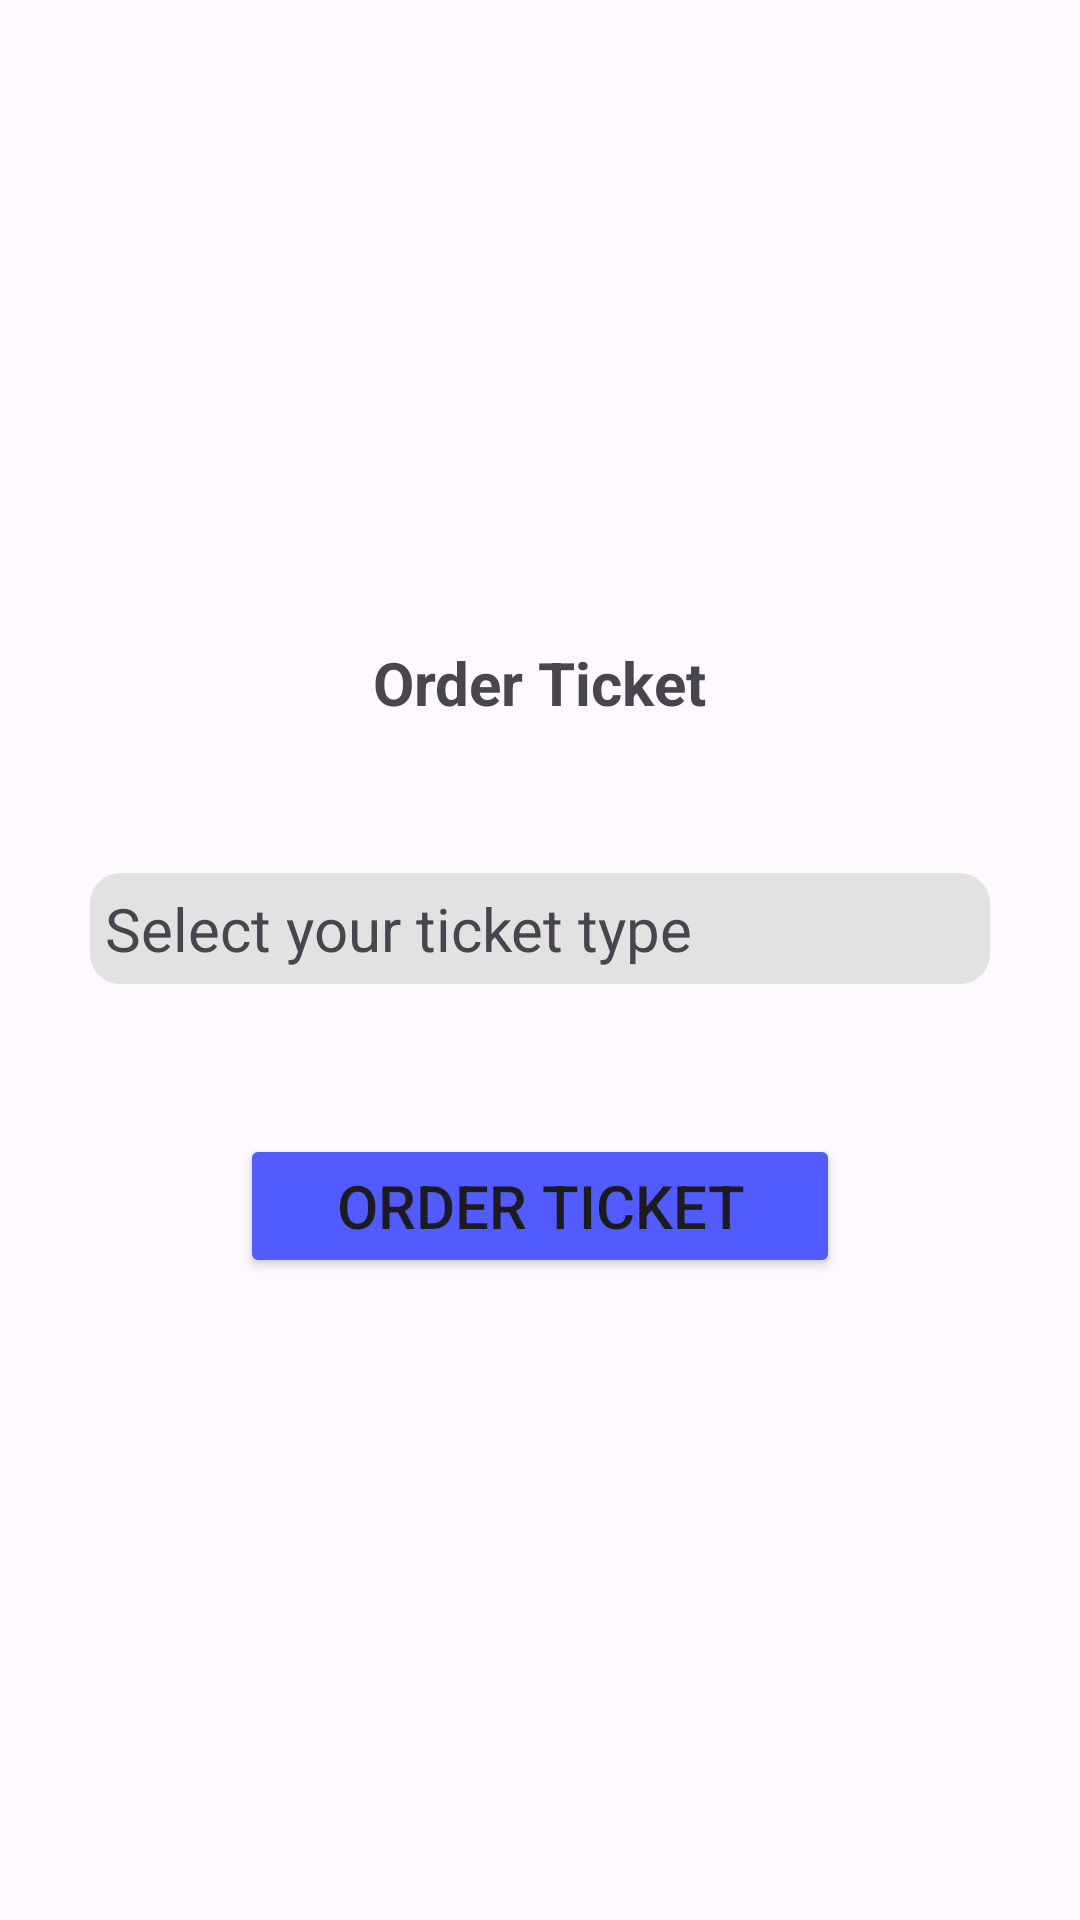

Layout XML and referenced resources for this Android screen:
<!-- AndroidManifest.xml: application theme Theme.BottomNav_TicketBooking -->
<!-- res/layout/fragment_order_ticket.xml -->
<?xml version="1.0" encoding="utf-8"?>
<LinearLayout xmlns:android="http://schemas.android.com/apk/res/android"
    xmlns:tools="http://schemas.android.com/tools"
    android:layout_width="match_parent"
    android:layout_height="match_parent"
    tools:context=".OrderTicketFragment"
    android:orientation="vertical"
    android:gravity="center"
    android:background="@color/white_fade">

    <TextView
        android:id="@+id/txt_title"
        android:layout_width="wrap_content"
        android:layout_height="wrap_content"
        android:text="Order Ticket"
        android:textStyle="bold"
        android:textSize="20sp"
        />

    <TextView
        android:id="@+id/txt_ticketType"
        android:layout_width="300dp"
        android:layout_height="wrap_content"
        android:text="Select your ticket type"
        android:padding="5dp"
        android:textSize="20sp"
        android:background="@drawable/background_box"
        android:layout_marginTop="50dp"
        />

    <Button
        android:id="@+id/btn_order"
        android:layout_width="200dp"
        android:layout_height="wrap_content"
        android:text="Order Ticket"
        android:textSize="20sp"
        android:backgroundTint="@color/blue"
        android:layout_marginTop="50dp"
        />


</LinearLayout>
<!-- resources referenced by this layout -->
<resources>
  <color name="blue">#525BFF</color>
  <color name="white_fade">#1AFFFFFF</color>
  <!-- drawable background_box (drawable) -->
  <?xml version="1.0" encoding="utf-8"?>
  <selector xmlns:android="http://schemas.android.com/apk/res/android">
  
      <item>
  
          <shape android:shape="rectangle">
  
              <solid android:color="@color/grey"/>
              <corners android:radius="10dp"/>
  
          </shape>
      </item>
  </selector>
  <style name="Theme.BottomNav_TicketBooking" parent="Base.Theme.BottomNav_TicketBooking" />
  <color name="grey">#E3E2E2</color>
  <style name="Base.Theme.BottomNav_TicketBooking" parent="Theme.Material3.DayNight.NoActionBar">
          
          
      </style>
</resources>
